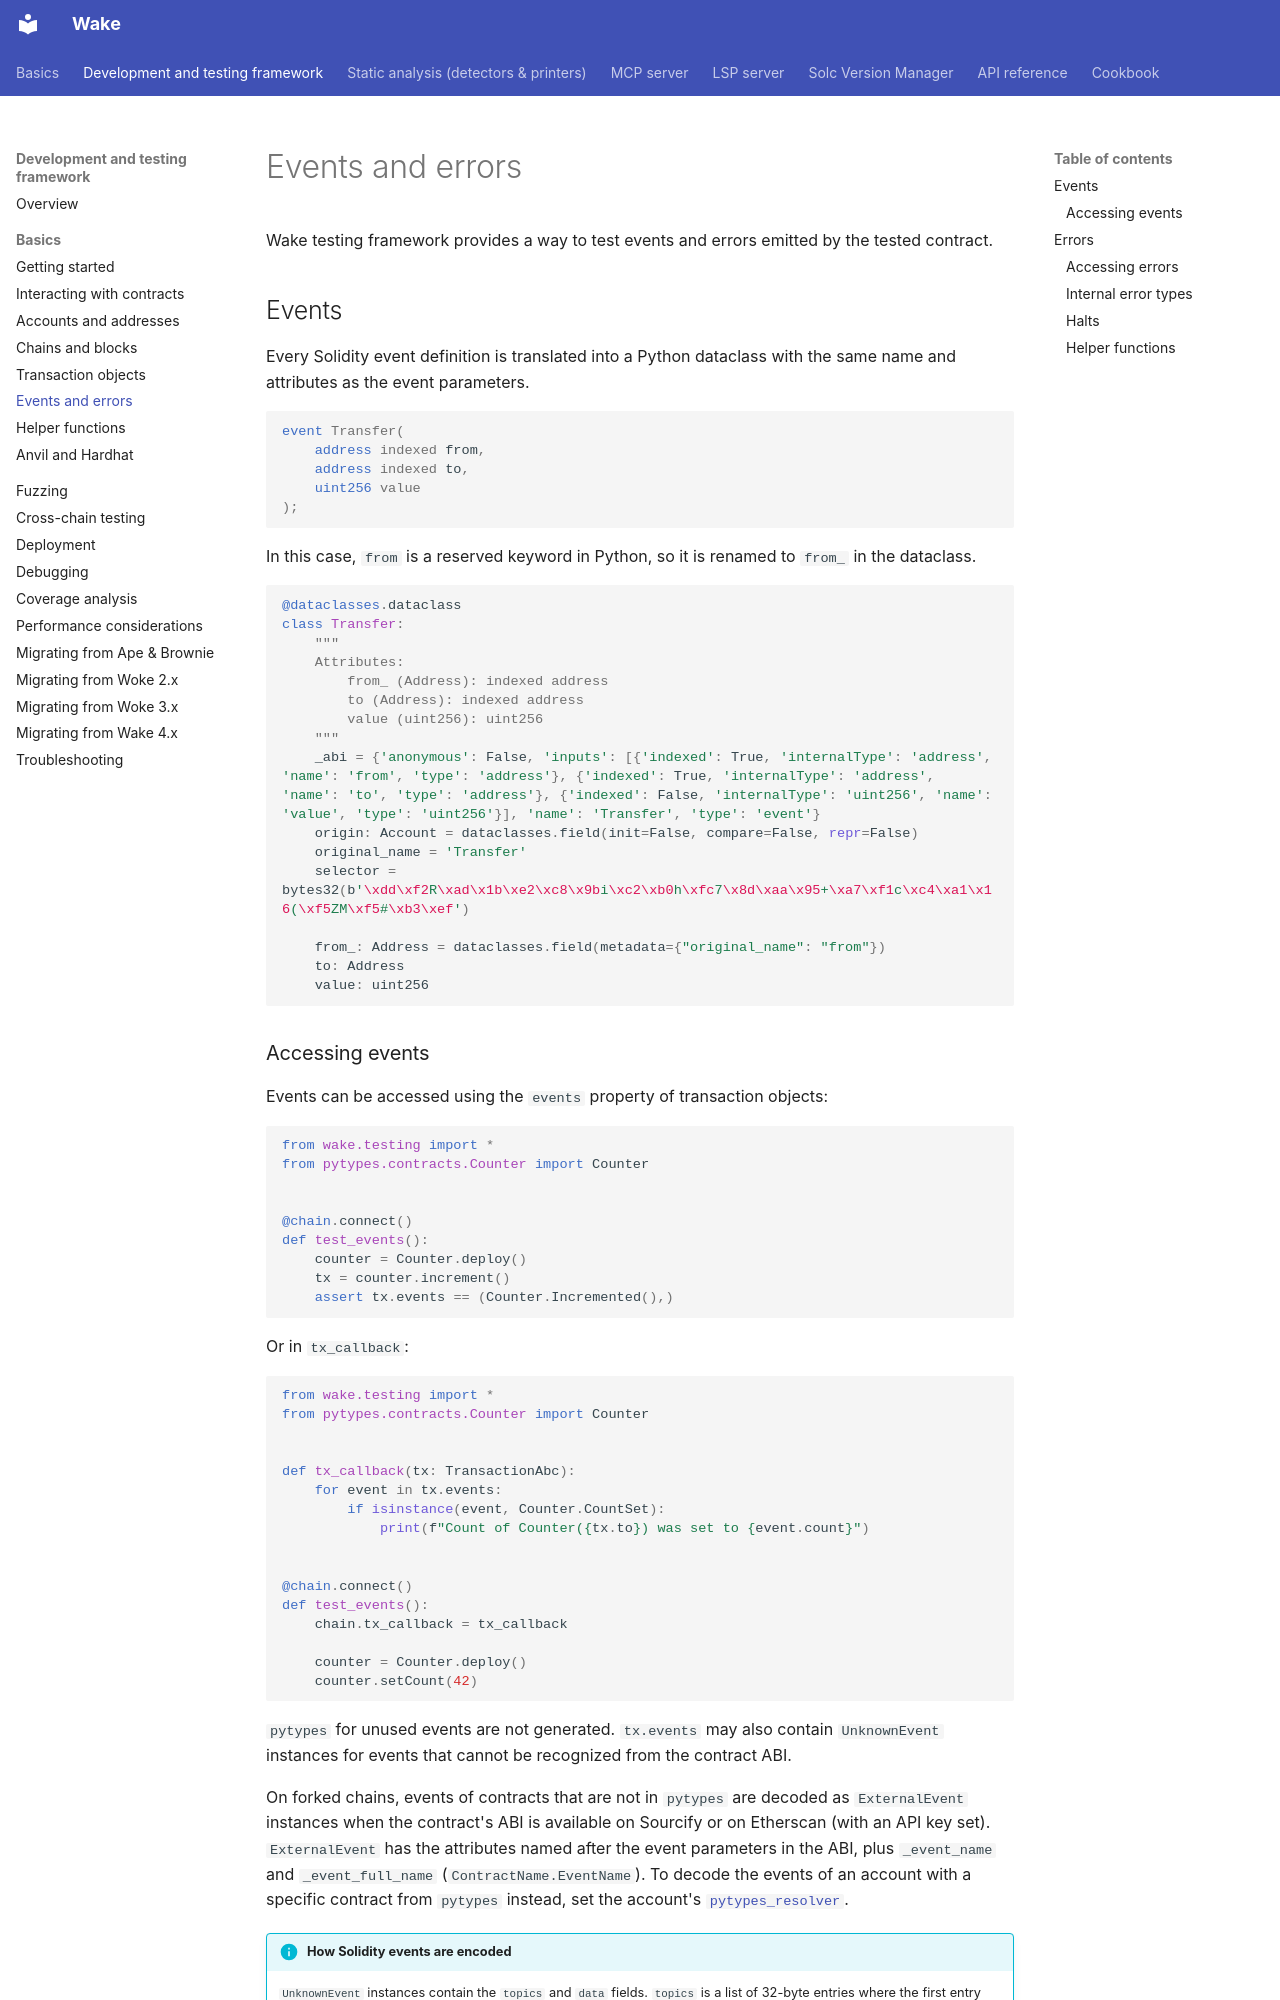

repository: ack3-ai/wake · page: testing-framework/events-and-errors/index.html · generator: mkdocs

---
description: "Testing events and errors in Wake: accessing emitted events, user-defined and internal error types, halts, and the must_revert and may_revert helpers."
---

# Events and errors

Wake testing framework provides a way to test events and errors emitted by the tested contract.

## Events

Every Solidity event definition is translated into a Python dataclass with the same name and attributes as the event parameters.

```solidity
event Transfer(
    address indexed from,
    address indexed to,
    uint256 value
);
```

In this case, `from` is a reserved keyword in Python, so it is renamed to `from_` in the dataclass.

```python
@dataclasses.dataclass
class Transfer:
    """
    Attributes:
        from_ (Address): indexed address
        to (Address): indexed address
        value (uint256): uint256
    """
    _abi = {'anonymous': False, 'inputs': [{'indexed': True, 'internalType': 'address', 'name': 'from', 'type': 'address'}, {'indexed': True, 'internalType': 'address', 'name': 'to', 'type': 'address'}, {'indexed': False, 'internalType': 'uint256', 'name': 'value', 'type': 'uint256'}], 'name': 'Transfer', 'type': 'event'}
    origin: Account = dataclasses.field(init=False, compare=False, repr=False)
    original_name = 'Transfer'
    selector = bytes32(b'\xdd\xf2R\xad\x1b\xe2\xc8\x9bi\xc2\xb0h\xfc7\x8d\xaa\x95+\xa7\xf1c\xc4\xa1\x16(\xf5ZM\xf5#\xb3\xef')

    from_: Address = dataclasses.field(metadata={"original_name": "from"})
    to: Address
    value: uint256
```
